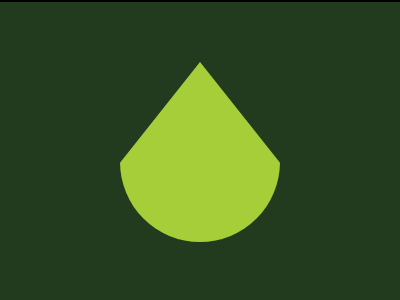

Recreate this image using only HTML and CSS.

<!DOCTYPE html>
<html lang="en">
  <head>
    <meta charset="UTF-8" />
    <meta name="viewport" content="width=device-width, initial-scale=1.0" />
    <title>29-12-2023</title>
    <style>
      section {
        width: 400px;
        height: 300px;
        overflow: hidden;
        position: relative !important;
        border: 2px solid black;
        box-sizing: content-box !important;
      }
      html {
        min-height: 100vh;
        display: grid;
        place-content: center;
        background: gainsboro !important;
      }

      * {
        margin: 0;
        background: #223b1e;
      }
      p {
        width: 160px;
        height: 180px;
        background: #a6ce39;
        border-radius: 160px;
        margin: 60px 120px;
        clip-path: polygon(50%0, 100%56%, 100%100%, 0 100%, 0 56%);
      }
    </style>
  </head>
  <body>
    <section>
      <p></p>
    </section>
  </body>
</html>
